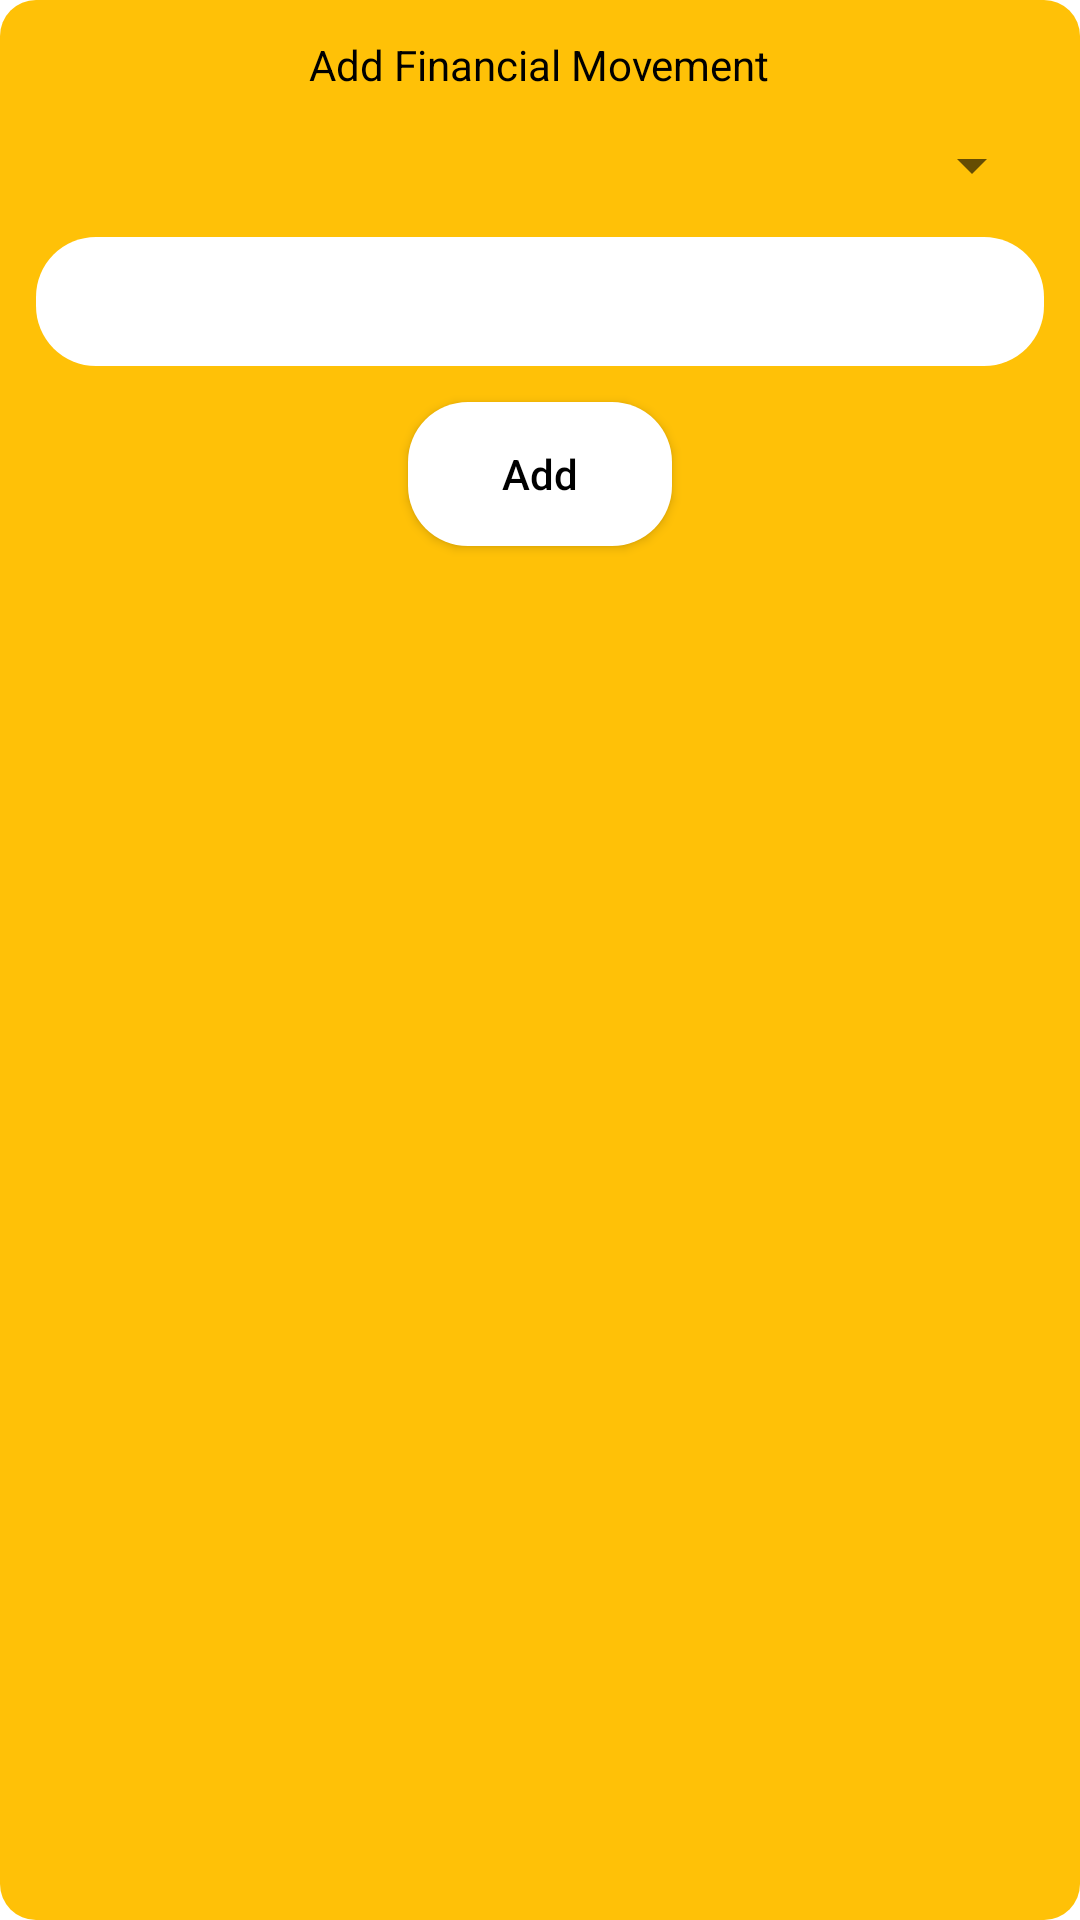

Layout XML and referenced resources for this Android screen:
<!-- AndroidManifest.xml: application theme Theme.MyWallet -->
<!-- res/layout/dialog_add_financial_movement.xml -->
<?xml version="1.0" encoding="utf-8"?>
<LinearLayout xmlns:android="http://schemas.android.com/apk/res/android"
    android:layout_width="match_parent"
    android:layout_height="wrap_content"
    android:background="@drawable/yellow_button"
    android:orientation="vertical"
    android:padding="@dimen/margin_mini">

    <TextView
        style="@style/MediumTextView"
        android:layout_gravity="center"
        android:text="@string/add_financial_movement" />

    <Spinner
        android:id="@+id/s_currency"
        android:layout_width="match_parent"
        android:layout_height="wrap_content"
        android:layout_marginTop="@dimen/margin_mini"
        android:layout_marginBottom="@dimen/margin_mini" />

    <EditText
        android:id="@+id/et_value"
        style="@style/EditText"
        android:layout_marginBottom="@dimen/margin_mini"
        android:inputType="numberSigned" />

    <androidx.appcompat.widget.AppCompatButton
        android:id="@+id/btn_add"
        style="@style/Button"
        android:layout_gravity="center"
        android:text="@string/add" />

</LinearLayout>
<!-- resources referenced by this layout -->
<resources>
  <dimen name="margin_mini">12dp</dimen>
  <!-- drawable yellow_button (drawable) -->
  <?xml version="1.0" encoding="utf-8"?>
  <shape xmlns:android="http://schemas.android.com/apk/res/android">
      <solid android:color="@color/yellow_500"/>
      <corners android:radius="@dimen/margin_mini"/>
  </shape>
  <string name="add">Add</string>
  <string name="add_financial_movement">Add Financial Movement</string>
  <style name="Button" parent="Widget.AppCompat.Button">
          <item name="android:layout_width">wrap_content</item>
          <item name="android:layout_height">wrap_content</item>
          <item name="android:textAllCaps">false</item>
          <item name="android:padding">@dimen/margin_little</item>
          <item name="android:background">@drawable/edit_text_background</item>
          <item name="android:foreground">?selectableItemBackground</item>
          <item name="android:textColor">@color/black</item>
      </style>
  <style name="EditText" parent="Widget.AppCompat.EditText">
          <item name="android:layout_width">match_parent</item>
          <item name="android:layout_height">wrap_content</item>
          <item name="android:background">@drawable/edit_text_background</item>
          <item name="android:textSize">@dimen/text_small</item>
          <item name="android:padding">@dimen/margin_mini</item>
          <item name="android:textColor">@color/black</item>
      </style>
  <style name="MediumTextView" parent="Widget.AppCompat.TextView">
          <item name="android:layout_width">wrap_content</item>
          <item name="android:layout_height">wrap_content</item>
          <item name="android:textColor">@color/black</item>
          <item name="android:textStyle">normal</item>
          <item name="android:textSize">@dimen/text_medium</item>
      </style>
  <style name="Theme.MyWallet" parent="Theme.MaterialComponents.DayNight.NoActionBar">
          
          <item name="colorPrimary">@color/yellow_500</item>
          <item name="colorPrimaryVariant">@color/yellow_700</item>
          <item name="colorOnPrimary">@color/white</item>
          
          <item name="colorSecondary">@color/yellow_500</item>
          <item name="colorSecondaryVariant">@color/yellow_700</item>
          <item name="colorOnSecondary">@color/white</item>
          
          <item name="android:statusBarColor" tools:targetApi="l">?attr/colorPrimaryVariant</item>
          
      </style>
  <color name="yellow_500">#FFC107</color>
  <dimen name="margin_little">5dp</dimen>
  <!-- drawable edit_text_background (drawable) -->
  <?xml version="1.0" encoding="utf-8"?>
  <shape xmlns:android="http://schemas.android.com/apk/res/android">
  
      <solid android:color="@color/white"/>
      <corners android:radius="@dimen/margin_small"/>
  
  </shape>
  <color name="black">#FF000000</color>
  <dimen name="text_small">14sp</dimen>
  <color name="yellow_700">#FF9800</color>
  <color name="white">#FFFFFFFF</color>
  <dimen name="margin_small">20dp</dimen>
</resources>
